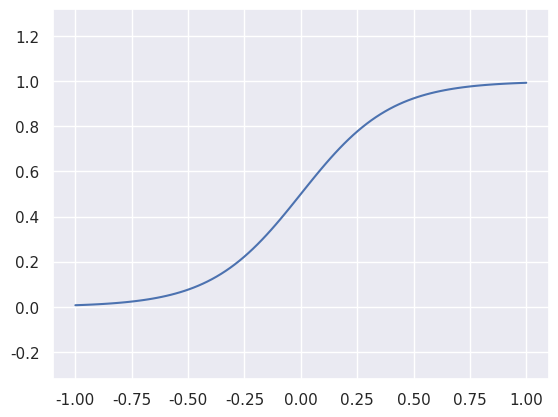

Write the Python code that produced this figure. (Note: this script raises an exception after producing the figure.)
"""Побудуємо НСК табульованої функції F на проміжку [a, b] за допомогою многочленів Лежандра"""
from functools import lru_cache
import numpy as np
from matplotlib import pyplot as plt
import seaborn as sns
sns.set()


@lru_cache(3)
def legendre_basis(n):
    """створюємо n-тий базисний вектор поліному Лежандра"""
    if n == 0:
        return np.ones_like(x)
    if n == 1:
        return x
    return ((2*n - 1)*x*legendre_basis(n-1) - (n - 1)*legendre_basis(n-2))/n


"""задаємо кількість точок для табуляції, кількість базисних функцій, відрізок апроксимації та саму функцію"""
n_points = 100
n_basis = 4
a, b = -1, 1
f = lambda x: 1/(1 + np.exp(-5*x))


"""задаємо табульовану таблицю, пам'ять для матриці Грамма та fk"""
x = np.linspace(a, b, n_points)
y = f(x)
G = np.zeros((n_basis, n_basis))
fk = np.zeros(n_basis)


for i in range(n_basis):
    fk[i] = (legendre_basis(i) * y).sum()

for i in range(n_basis):
    for j in range(i, n_basis):
        dot = (legendre_basis(i) * legendre_basis(j)).sum()
        G[i, j] = dot
        G[j, i] = dot

coef = np.linalg.solve(G, fk)

"""подивимось на знайдені коефіцієнти при базисних функція"""
print(*zip(coef.round(2), [f"L{i}" for i in range(n_basis)]))

"""порахуємо за допомогою апроксимації за базисом Лежандра оцінку функції f"""
PHI = np.array([legendre_basis(i)*coef[i] for i in range(n_basis)]).sum(axis=0)

"""знайдемо відхилення"""
bias = ((y - PHI)**2).sum()

"""побудуємо график табульованої та апроксимуючої функції"""
fig, ax = plt.subplots()
ax.axis('equal')
ax.plot(x, y, label='real function')
ax.plot(x, PHI, lS='-.', label=f'Legendre approximation with {n_basis} basis vectors')
ax.set_title("$f(x) = \\dfrac{1}{1+e^{-5x}}$" + f", bias = {bias.round(4)}")
ax.legend()

plt.show()
